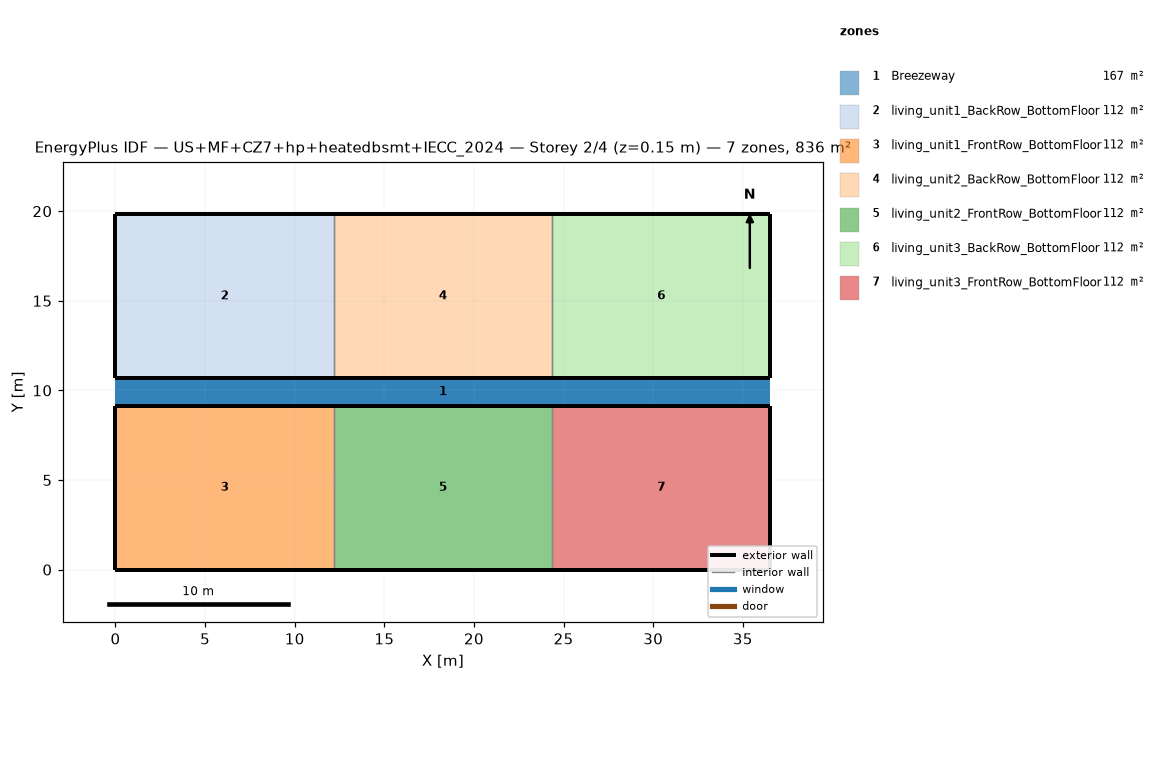
=== STOREY PLAN SPEC (per zone: floor XY polygon, exterior-wall plan segments, windows/doors) ===
zone 1: Breezeway  (167.0 m²)
  floor: (36.54, 9.16) (0.00, 9.16) (0.00, 10.68) (36.54, 10.68)
  floor: (36.54, 9.16) (0.00, 9.16) (0.00, 10.68) (36.54, 10.68)
  floor: (36.54, 9.16) (0.00, 9.16) (0.00, 10.68) (36.54, 10.68)
zone 2: living_unit1_BackRow_BottomFloor  (111.5 m²)
  floor: (12.18, 10.68) (0.00, 10.68) (0.00, 19.84) (12.18, 19.84)
  exterior wall: (0.00, 10.68) – (12.18, 10.68)  [12.2 m]
  exterior wall: (12.18, 19.84) – (0.00, 19.84)  [12.2 m]
  exterior wall: (0.00, 19.84) – (0.00, 10.68)  [9.2 m]
  interior walls: 1
zone 3: living_unit1_FrontRow_BottomFloor  (111.5 m²)
  floor: (12.18, 0.00) (0.00, 0.00) (0.00, 9.16) (12.18, 9.16)
  exterior wall: (0.00, 0.00) – (12.18, 0.00)  [12.2 m]
  exterior wall: (12.18, 9.16) – (0.00, 9.16)  [12.2 m]
  exterior wall: (0.00, 9.16) – (0.00, 0.00)  [9.2 m]
  interior walls: 1
zone 4: living_unit2_BackRow_BottomFloor  (111.5 m²)
  floor: (24.36, 10.68) (12.18, 10.68) (12.18, 19.84) (24.36, 19.84)
  exterior wall: (12.18, 10.68) – (24.36, 10.68)  [12.2 m]
  exterior wall: (24.36, 19.84) – (12.18, 19.84)  [12.2 m]
  interior walls: 2
zone 5: living_unit2_FrontRow_BottomFloor  (111.5 m²)
  floor: (24.36, 0.00) (12.18, 0.00) (12.18, 9.16) (24.36, 9.16)
  exterior wall: (12.18, 0.00) – (24.36, 0.00)  [12.2 m]
  exterior wall: (24.36, 9.16) – (12.18, 9.16)  [12.2 m]
  interior walls: 2
zone 6: living_unit3_BackRow_BottomFloor  (111.5 m²)
  floor: (36.54, 10.68) (24.36, 10.68) (24.36, 19.84) (36.54, 19.84)
  exterior wall: (24.36, 10.68) – (36.54, 10.68)  [12.2 m]
  exterior wall: (36.54, 10.68) – (36.54, 19.84)  [9.2 m]
  exterior wall: (36.54, 19.84) – (24.36, 19.84)  [12.2 m]
  interior walls: 1
zone 7: living_unit3_FrontRow_BottomFloor  (111.5 m²)
  floor: (36.54, 0.00) (24.36, 0.00) (24.36, 9.16) (36.54, 9.16)
  exterior wall: (24.36, 0.00) – (36.54, 0.00)  [12.2 m]
  exterior wall: (36.54, 0.00) – (36.54, 9.16)  [9.2 m]
  exterior wall: (36.54, 9.16) – (24.36, 9.16)  [12.2 m]
  interior walls: 1

=== DERIVED (storey summary) ===
Building: US+MF+CZ7+hp+heatedbsmt+IECC_2024
Storey: 2 of 4  (floor level z = 0.15 m)
Storey gross floor area: 836.2 m²
Zones on this storey: 7
  - Breezeway: floor 167.0 m²
  - living_unit1_BackRow_BottomFloor: floor 111.5 m²; exterior wall 33.5 m (86.9 m²); WWR 0.0%
  - living_unit1_FrontRow_BottomFloor: floor 111.5 m²; exterior wall 33.5 m (86.9 m²); WWR 0.0%
  - living_unit2_BackRow_BottomFloor: floor 111.5 m²; exterior wall 24.4 m (63.1 m²); WWR 0.0%
  - living_unit2_FrontRow_BottomFloor: floor 111.5 m²; exterior wall 24.4 m (63.1 m²); WWR 0.0%
  - living_unit3_BackRow_BottomFloor: floor 111.5 m²; exterior wall 33.5 m (86.9 m²); WWR 0.0%
  - living_unit3_FrontRow_BottomFloor: floor 111.5 m²; exterior wall 33.5 m (86.9 m²); WWR 0.0%
Zone adjacency (shared interzone walls):
  - living_unit1_BackRow_BottomFloor ↔ living_unit2_BackRow_BottomFloor
  - living_unit1_FrontRow_BottomFloor ↔ living_unit2_FrontRow_BottomFloor
  - living_unit2_BackRow_BottomFloor ↔ living_unit3_BackRow_BottomFloor
  - living_unit2_FrontRow_BottomFloor ↔ living_unit3_FrontRow_BottomFloor